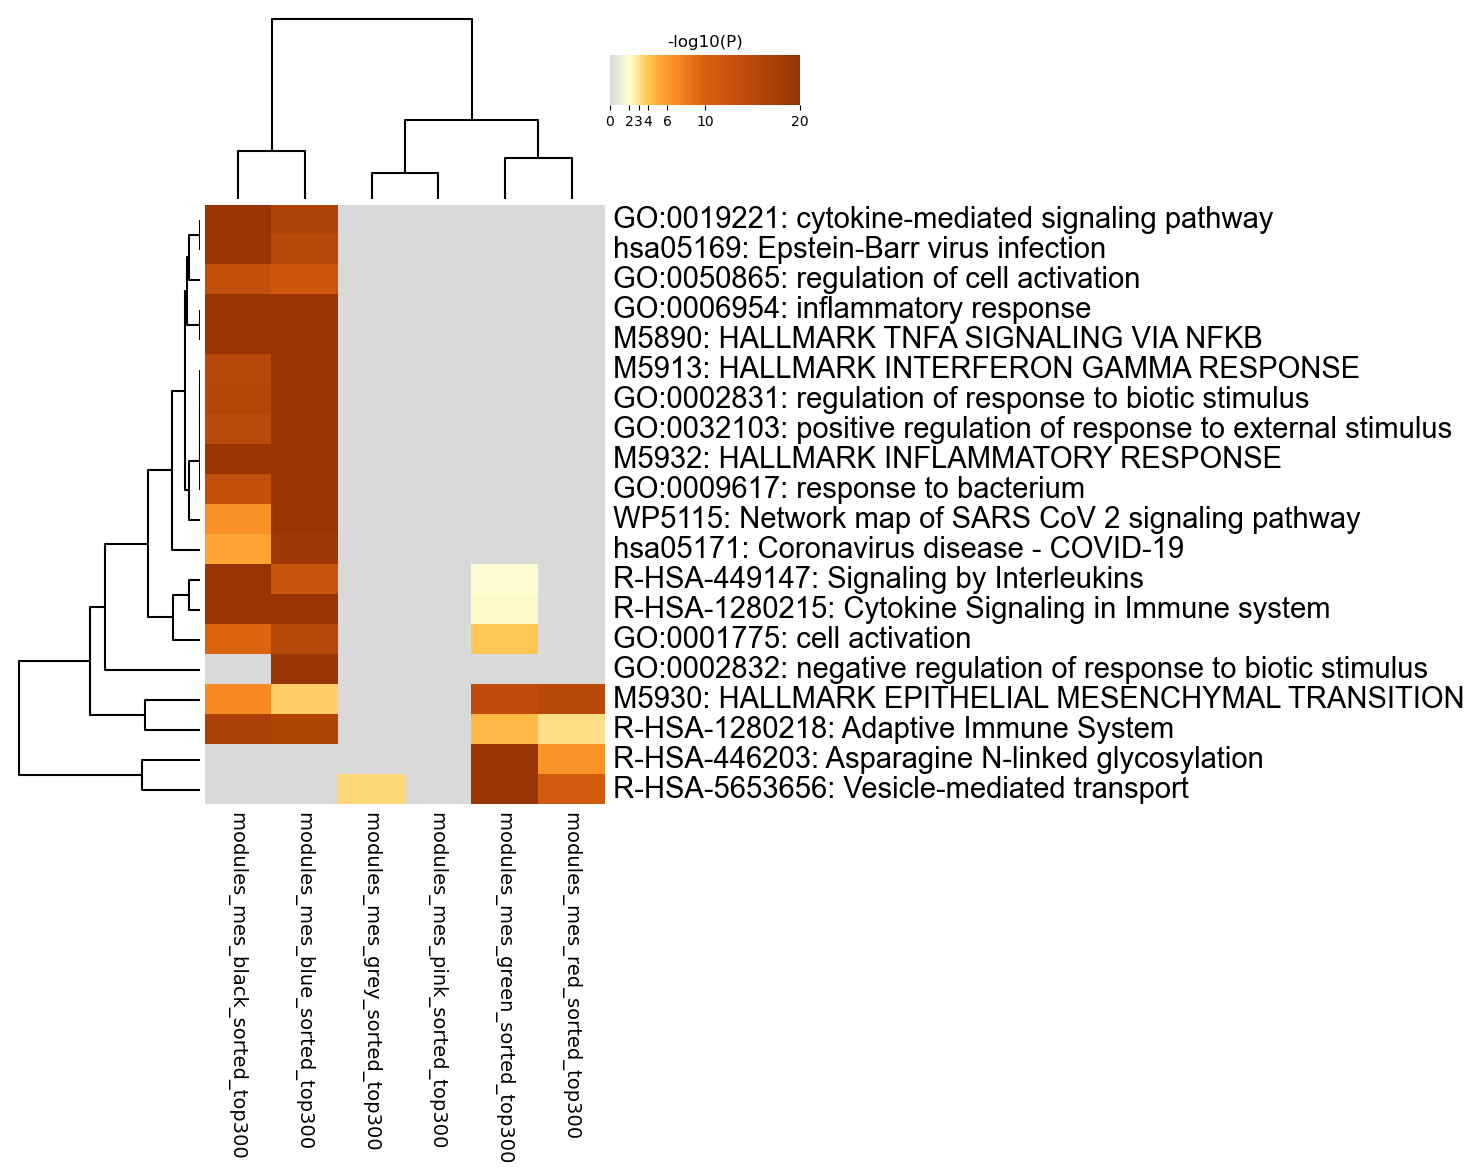

Values plotted in this chart, from the file beside it:
GO, Description, _LogP_modules_mes_black_sorted_top300, _LogP_modules_mes_blue_sorted_top300, _LogP_modules_mes_green_sorted_top300, _LogP_modules_mes_grey_sorted_top300, _LogP_modules_mes_pink_sorted_top300, _LogP_modules_mes_red_sorted_top300
GO:0019221, cytokine-mediated signaling pathway, -25.87, -16.57, 0.0, 0.0, 0.0, 0.0
hsa05169, Epstein-Barr virus infection, -25.67, -14.86, 0.0, 0.0, 0.0, 0.0
GO:0050865, regulation of cell activation, -13.35, -11.83, 0.0, 0.0, 0.0, 0.0
GO:0006954, inflammatory response, -25.68, -20.86, 0.0, 0.0, 0.0, 0.0
M5890, HALLMARK TNFA SIGNALING VIA NFKB, -47.11, -25.8, 0.0, 0.0, 0.0, 0.0
M5913, HALLMARK INTERFERON GAMMA RESPONSE, -14.94, -100.0, 0.0, 0.0, 0.0, 0.0
GO:0002831, regulation of response to biotic stimulu…, -15.81, -32.67, 0.0, 0.0, 0.0, 0.0
GO:0032103, positive regulation of response to exter…, -14.8, -24.85, 0.0, 0.0, 0.0, 0.0
M5932, HALLMARK INFLAMMATORY RESPONSE, -19.56, -25.8, 0.0, 0.0, 0.0, 0.0
GO:0009617, response to bacterium, -13.41, -28.1, 0.0, 0.0, 0.0, 0.0
WP5115, Network map of SARS CoV 2 signaling path…, -6.507, -24.66, 0.0, 0.0, 0.0, 0.0
hsa05171, Coronavirus disease - COVID-19, -5.407, -19.11, 0.0, 0.0, 0.0, 0.0
R-HSA-449147, Signaling by Interleukins, -35.48, -12.48, -2.099, 0.0, 0.0, 0.0
R-HSA-1280215, Cytokine Signaling in Immune system, -40.85, -50.76, -2.252, 0.0, 0.0, 0.0
GO:0001775, cell activation, -9.656, -15.48, -3.915, 0.0, 0.0, 0.0
GO:0002832, negative regulation of response to bioti…, 0.0, -19.87, 0.0, 0.0, 0.0, 0.0
M5930, HALLMARK EPITHELIAL MESENCHYMAL TRANSITI…, -6.939, -3.736, -13.85, 0.0, 0.0, -14.94
R-HSA-1280218, Adaptive Immune System, -16.97, -16.18, -4.508, 0.0, 0.0, -3.143
R-HSA-446203, Asparagine N-linked glycosylation, 0.0, 0.0, -26.04, 0.0, 0.0, -6.353
R-HSA-5653656, Vesicle-mediated transport, 0.0, 0.0, -20.72, -3.407, 0.0, -11.08
